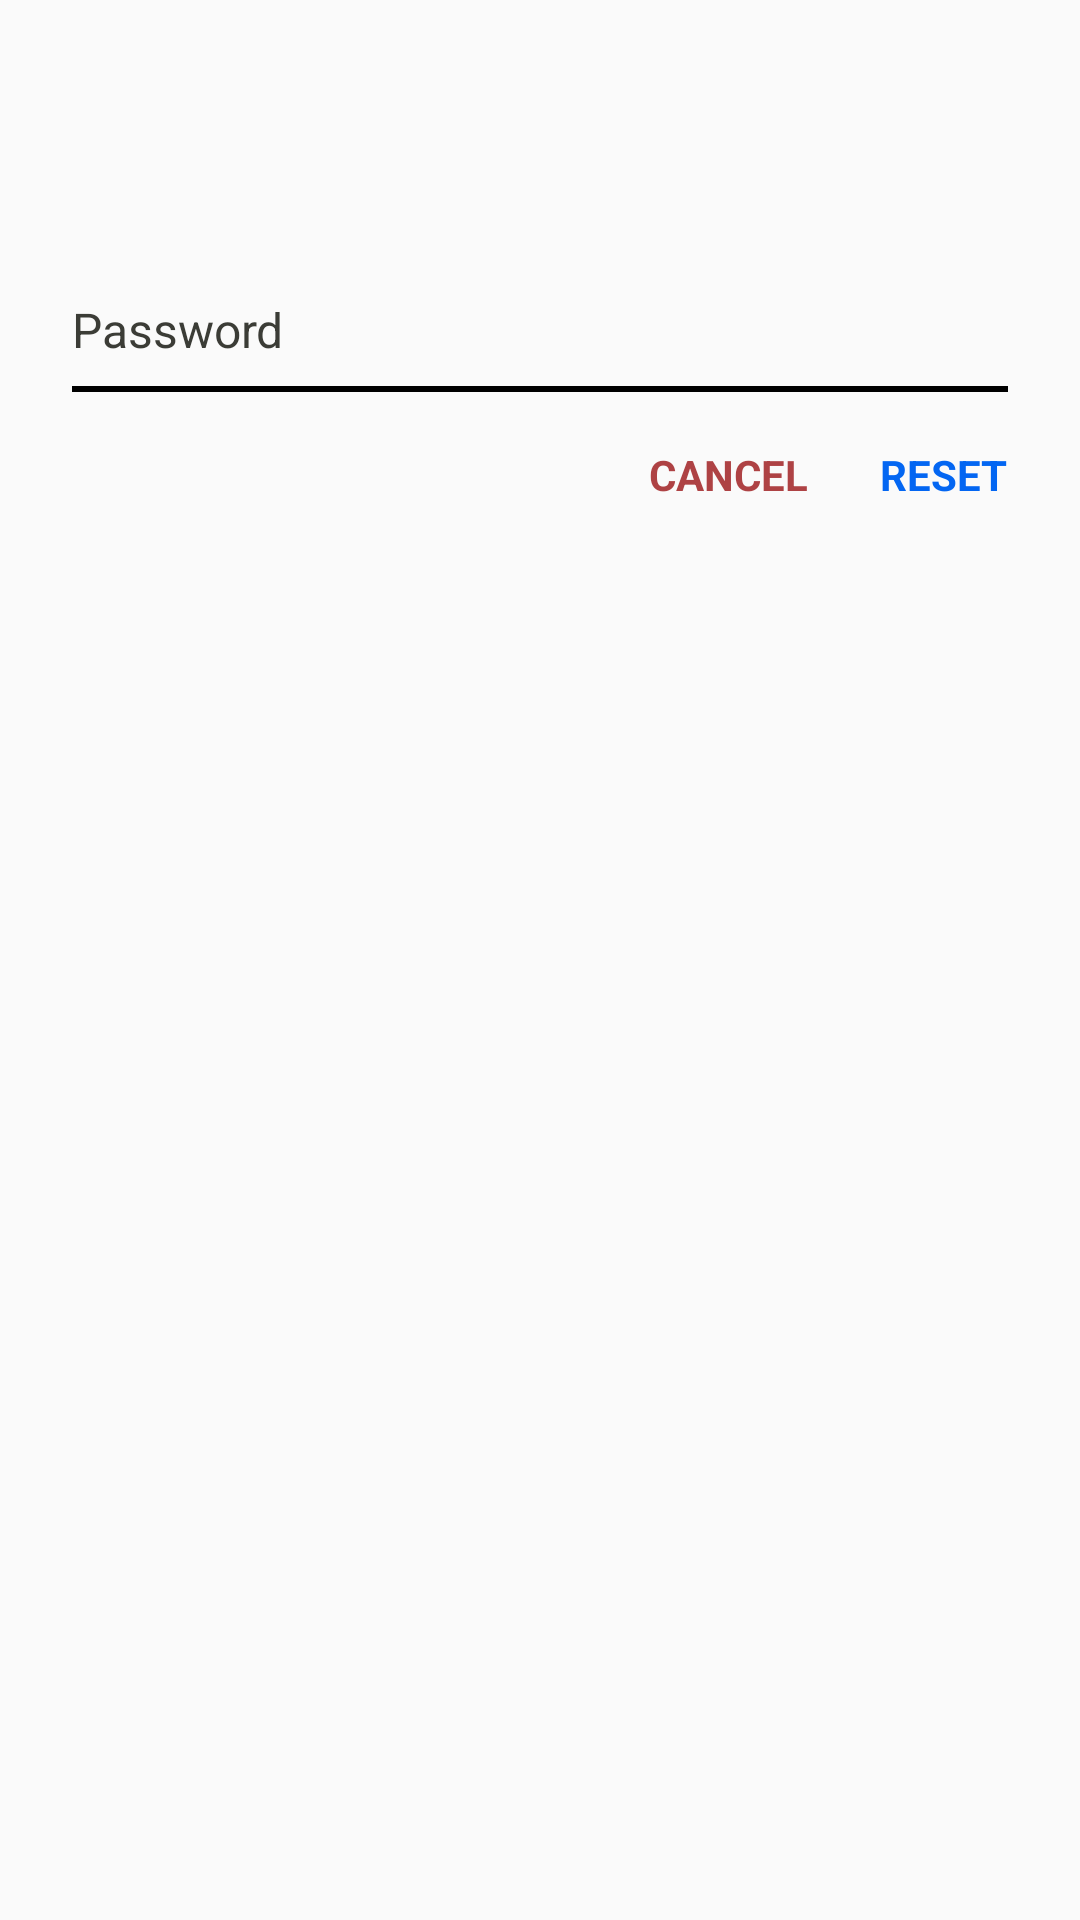

Reconstruct the res/layout file that produces this screen, plus the resources it refers to.
<!-- AndroidManifest.xml: application theme AppTheme -->
<!-- res/layout/bottom_sheet_reset_account.xml -->
<?xml version="1.0" encoding="utf-8"?>
<android.support.constraint.ConstraintLayout xmlns:android="http://schemas.android.com/apk/res/android"
    xmlns:app="http://schemas.android.com/apk/res-auto"
    xmlns:tools="http://schemas.android.com/tools"
    android:layout_width="match_parent"
    android:layout_height="match_parent"
    android:paddingBottom="@dimen/default_margin"
    app:layout_behavior="android.support.design.widget.BottomSheetBehavior">

    <TextView
        android:id="@+id/tvBottomSheetTitle"
        android:layout_width="0dp"
        android:layout_height="wrap_content"
        android:layout_marginStart="@dimen/twenty_margin"
        android:layout_marginTop="@dimen/twenty_margin"
        android:fontFamily="sans-serif-medium"
        android:textColor="@color/black_olive"
        android:textSize="20sp"
        app:layout_constraintStart_toStartOf="parent"
        app:layout_constraintTop_toTopOf="parent"
        tools:text="Title" />

    <TextView
        android:id="@+id/tvBottomSheetBody"
        android:layout_width="0dp"
        android:layout_height="wrap_content"
        android:layout_marginStart="@dimen/twenty_margin"
        android:layout_marginTop="12dp"
        android:layout_marginEnd="@dimen/twenty_margin"
        android:maxLines="2"
        android:textColor="@color/black_olive"
        android:textSize="16sp"
        app:layout_constraintEnd_toEndOf="parent"
        app:layout_constraintStart_toStartOf="parent"
        app:layout_constraintTop_toBottomOf="@+id/tvBottomSheetTitle"
        tools:text="Some text here that explain the matter of this bottom sheet dialog." />

    <EditText
        android:id="@+id/etBottomSheetPassword"
        android:layout_width="0dp"
        android:layout_height="32dp"
        android:layout_marginStart="@dimen/twenty_margin"
        android:layout_marginTop="@dimen/default_margin"
        android:layout_marginEnd="@dimen/twenty_margin"
        android:background="@drawable/edittext_not_focused"
        android:hint="@string/password"
        android:imeOptions="actionDone"
        android:inputType="textPassword"
        android:paddingStart="0dp"
        android:paddingTop="0dp"
        android:paddingEnd="0dp"
        android:paddingBottom="12dp"
        android:textColor="@color/black_olive"
        android:textColorHint="@color/black_olive"
        android:textSize="16sp"
        app:layout_constraintEnd_toEndOf="parent"
        app:layout_constraintStart_toStartOf="parent"
        app:layout_constraintTop_toBottomOf="@id/tvBottomSheetBody"
        tools:text="GoodGuy" />

    <TextView
        android:id="@+id/btnBottomSheetCancel"
        android:layout_width="wrap_content"
        android:layout_height="wrap_content"
        android:layout_marginTop="@dimen/default_margin"
        android:layout_marginEnd="@dimen/twenty_margin"
        android:text="@string/cancel"
        android:textAllCaps="true"
        android:textColor="@color/virgil_light"
        android:textStyle="bold"
        app:layout_constraintEnd_toStartOf="@id/btnBottomSheetSubmit"
        app:layout_constraintTop_toBottomOf="@+id/etBottomSheetPassword" />

    <TextView
        android:id="@+id/btnBottomSheetSubmit"
        android:layout_width="wrap_content"
        android:layout_height="wrap_content"
        android:layout_marginEnd="@dimen/twenty_margin"
        android:text="@string/reset"
        android:textAllCaps="true"
        android:textColor="@color/colorAccent"
        android:textStyle="bold"
        app:layout_constraintEnd_toEndOf="parent"
        app:layout_constraintTop_toTopOf="@id/btnBottomSheetCancel" />

    <ProgressBar
        android:id="@+id/pbLoadingBottomSheet"
        android:layout_width="32dp"
        android:layout_height="32dp"
        android:visibility="invisible"
        app:layout_constraintBottom_toBottomOf="@id/btnBottomSheetCancel"
        app:layout_constraintEnd_toEndOf="@id/btnBottomSheetSubmit"
        app:layout_constraintStart_toStartOf="@id/btnBottomSheetCancel"
        app:layout_constraintTop_toTopOf="@id/btnBottomSheetCancel" />
</android.support.constraint.ConstraintLayout>
<!-- resources referenced by this layout -->
<resources>
  <color name="black_olive">#3B3C36</color>
  <color name="colorAccent">#0366f2</color>
  <color name="virgil_light">#ae4244</color>
  <dimen name="default_margin">16dp</dimen>
  <dimen name="twenty_margin">24dp</dimen>
  <!-- drawable edittext_not_focused (drawable) -->
  <?xml version="1.0" encoding="utf-8"?>
  <layer-list xmlns:android="http://schemas.android.com/apk/res/android">
  
      <item
          android:bottom="2dp"
          android:left="-3dp"
          android:right="-4dp"
          android:top="-3dp">
  
          <shape android:shape="rectangle">
  
              <stroke
                  android:width="2dp"
                  android:color="@color/virgilGrayTrans" />
  
              <solid
                  android:color="@android:color/transparent" />
          </shape>
      </item>
  
  </layer-list>
  <string name="cancel">Cancel</string>
  <string name="password">Password</string>
  <string name="reset">Reset</string>
  <style name="AppTheme" parent="Theme.AppCompat.Light.NoActionBar">
          
          <item name="colorPrimary">@color/colorPrimary</item>
          <item name="colorPrimaryDark">@color/colorPrimaryDark</item>
          <item name="colorAccent">@color/colorAccent</item>
      </style>
  <color name="colorPrimary">#a31619</color>
  <color name="colorPrimaryDark">#8b0f11</color>
</resources>
